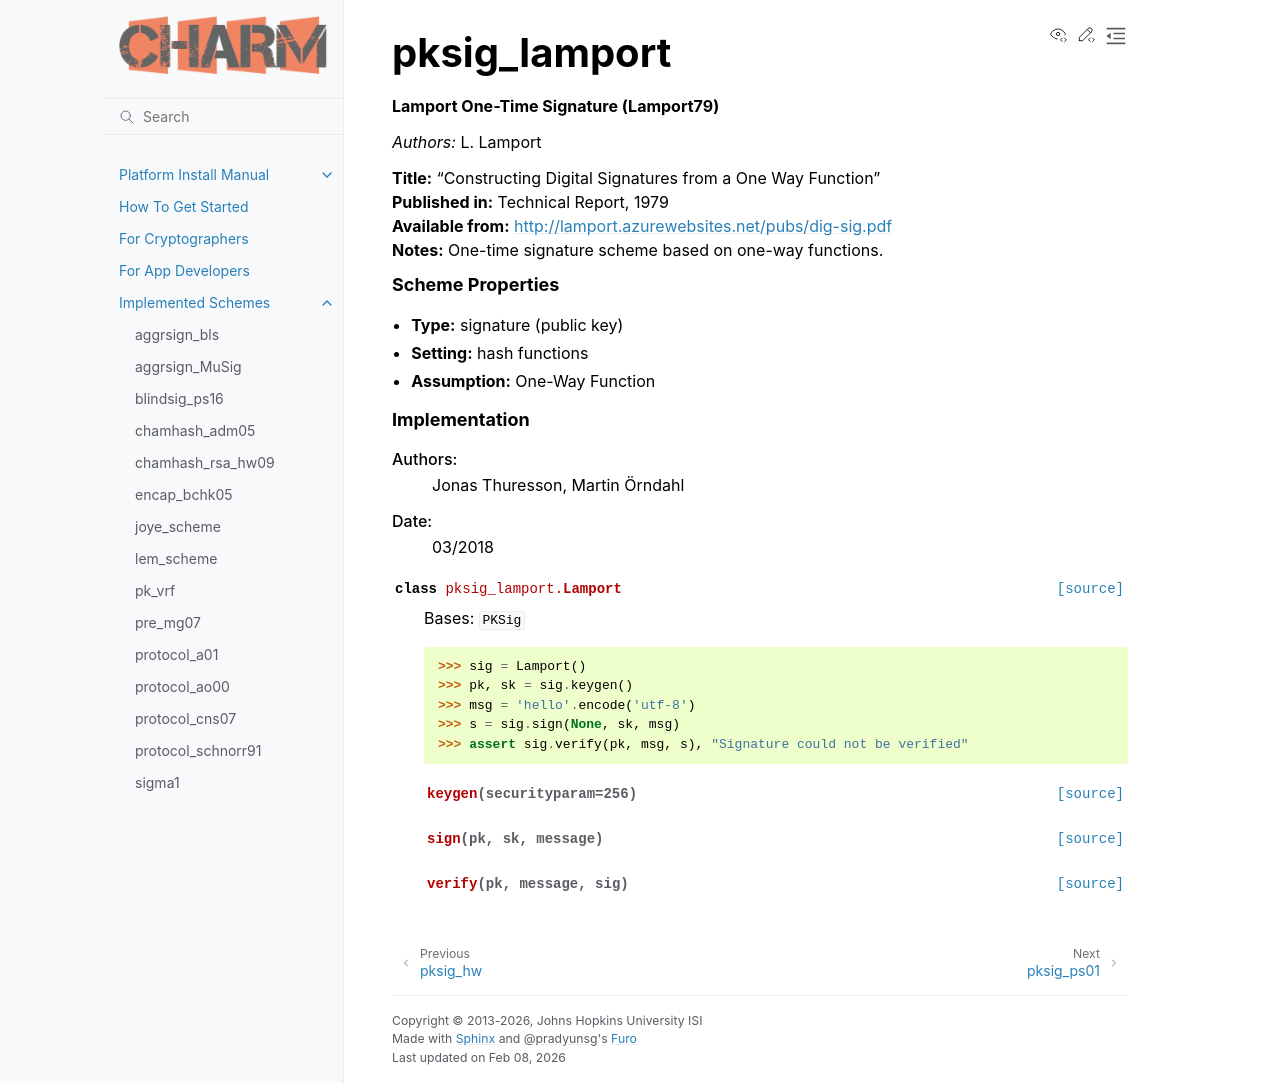

repository: JHUISI/charm · page: charm/schemes/pksig/pksig_lamport.html · generator: sphinx


pksig_lamport
=========================================
.. automodule:: pksig_lamport
    :show-inheritance:
    :members:
    :undoc-members:
